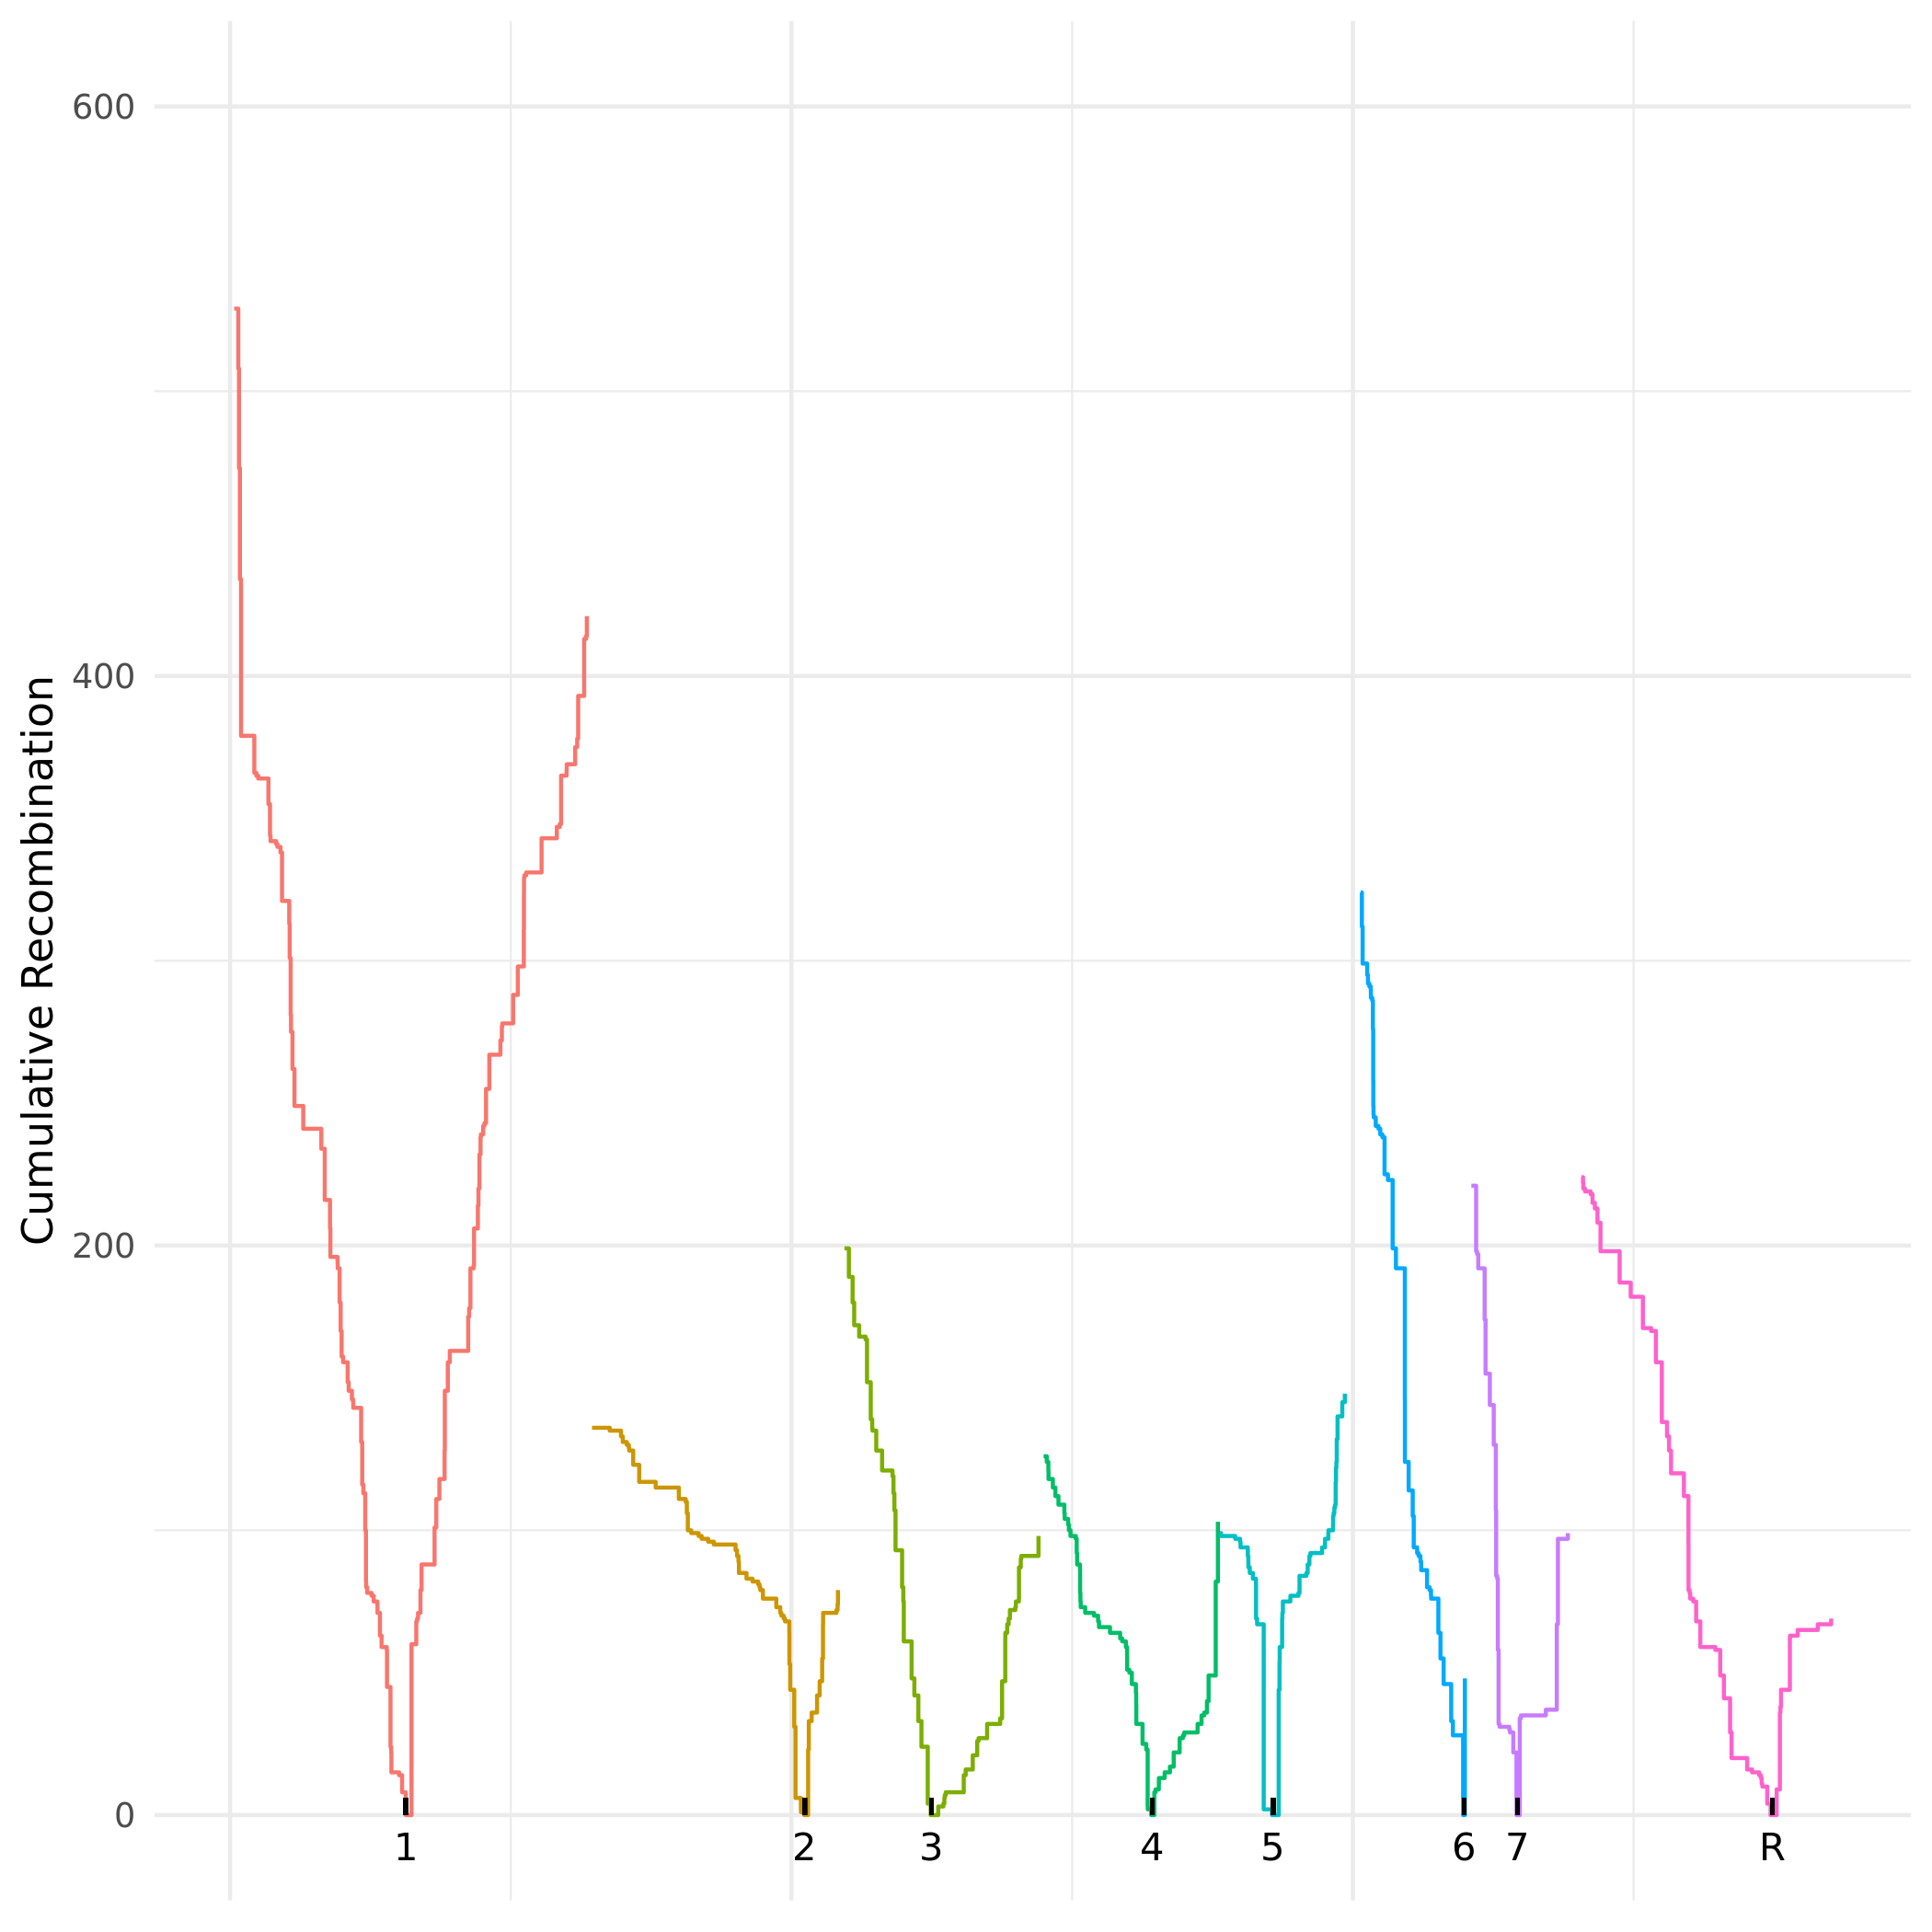

The data file committed next to this chart (first rows):
chromosome, position, absolute_pos, cumulative_recom_cnt, chromosome_arm
Ca21chr1_C_albicans_SC5314, 36877, 36877, 529, left
Ca21chr1_C_albicans_SC5314, 73201, 73201, 508, left
Ca21chr1_C_albicans_SC5314, 79447, 79447, 473, left
Ca21chr1_C_albicans_SC5314, 87688, 87688, 434, left
Ca21chr1_C_albicans_SC5314, 97744, 97744, 379, left
Ca21chr1_C_albicans_SC5314, 215723, 215723, 366, left
Ca21chr1_C_albicans_SC5314, 233798, 233798, 365, left
Ca21chr1_C_albicans_SC5314, 250409, 250409, 364, left
Ca21chr1_C_albicans_SC5314, 341590, 341590, 355, left
Ca21chr1_C_albicans_SC5314, 355539, 355539, 344, left
Ca21chr1_C_albicans_SC5314, 360421, 360421, 342, left
Ca21chr1_C_albicans_SC5314, 410636, 410636, 341, left
Ca21chr1_C_albicans_SC5314, 421674, 421674, 340, left
Ca21chr1_C_albicans_SC5314, 449061, 449061, 338, left
Ca21chr1_C_albicans_SC5314, 462676, 462676, 332, left
Ca21chr1_C_albicans_SC5314, 462679, 462679, 321, left
Ca21chr1_C_albicans_SC5314, 526802, 526802, 313, left
Ca21chr1_C_albicans_SC5314, 530998, 530998, 301, left
Ca21chr1_C_albicans_SC5314, 539522, 539522, 281, left
Ca21chr1_C_albicans_SC5314, 542729, 542729, 275, left
Ca21chr1_C_albicans_SC5314, 555770, 555770, 262, left
Ca21chr1_C_albicans_SC5314, 573594, 573594, 249, left
Ca21chr1_C_albicans_SC5314, 651808, 651808, 241, left
Ca21chr1_C_albicans_SC5314, 812529, 812529, 234, left
Ca21chr1_C_albicans_SC5314, 842973, 842973, 216, left
Ca21chr1_C_albicans_SC5314, 890051, 890051, 206, left
Ca21chr1_C_albicans_SC5314, 893375, 893375, 196, left
Ca21chr1_C_albicans_SC5314, 957129, 957129, 194, left
Ca21chr1_C_albicans_SC5314, 958289, 958289, 192, left
Ca21chr1_C_albicans_SC5314, 975458, 975458, 180, left
Ca21chr1_C_albicans_SC5314, 984801, 984801, 170, left
Ca21chr1_C_albicans_SC5314, 993496, 993496, 161, left
Ca21chr1_C_albicans_SC5314, 1006406, 1006406, 159, left
Ca21chr1_C_albicans_SC5314, 1047202, 1047202, 152, left
Ca21chr1_C_albicans_SC5314, 1056256, 1056256, 149, left
Ca21chr1_C_albicans_SC5314, 1085100, 1085100, 146, left
Ca21chr1_C_albicans_SC5314, 1095957, 1095957, 145, left
Ca21chr1_C_albicans_SC5314, 1096953, 1096953, 143, left
Ca21chr1_C_albicans_SC5314, 1167395, 1167395, 131, left
Ca21chr1_C_albicans_SC5314, 1176813, 1176813, 116, left
Ca21chr1_C_albicans_SC5314, 1187227, 1187227, 113, left
Ca21chr1_C_albicans_SC5314, 1203812, 1203812, 100, left
Ca21chr1_C_albicans_SC5314, 1210153, 1210153, 82, left
Ca21chr1_C_albicans_SC5314, 1211950, 1211950, 80, left
Ca21chr1_C_albicans_SC5314, 1221376, 1221376, 78, left
Ca21chr1_C_albicans_SC5314, 1260230, 1260230, 77, left
Ca21chr1_C_albicans_SC5314, 1279008, 1279008, 75, left
Ca21chr1_C_albicans_SC5314, 1311648, 1311648, 74, left
Ca21chr1_C_albicans_SC5314, 1312822, 1312822, 71, left
Ca21chr1_C_albicans_SC5314, 1334727, 1334727, 63, left
Ca21chr1_C_albicans_SC5314, 1349244, 1349244, 62, left
Ca21chr1_C_albicans_SC5314, 1349247, 1349247, 59, left
Ca21chr1_C_albicans_SC5314, 1395146, 1395146, 58, left
Ca21chr1_C_albicans_SC5314, 1397640, 1397640, 45, left
Ca21chr1_C_albicans_SC5314, 1428713, 1428713, 24, left
Ca21chr1_C_albicans_SC5314, 1435380, 1435380, 22, left
Ca21chr1_C_albicans_SC5314, 1436836, 1436836, 15, left
Ca21chr1_C_albicans_SC5314, 1505364, 1505364, 14, left
Ca21chr1_C_albicans_SC5314, 1532102, 1532102, 8, left
Ca21chr1_C_albicans_SC5314, 1564502, 1564502, 0, left
... 394 more rows
